Photos from the image-classification dataset "surface_dataset" in the GitHub repository hpcgarage/surface_dataset. Its 2 classes are: bad surface, good surface.

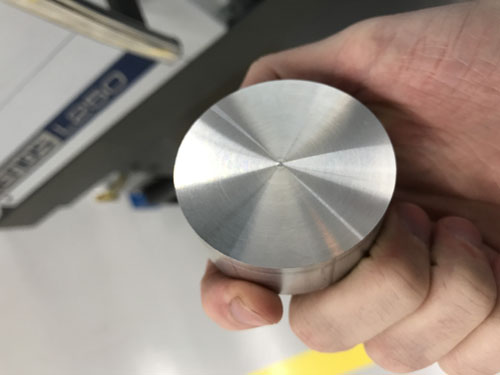
Label: good surface

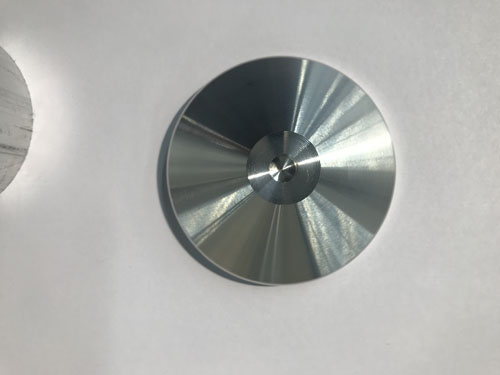
Label: good surface

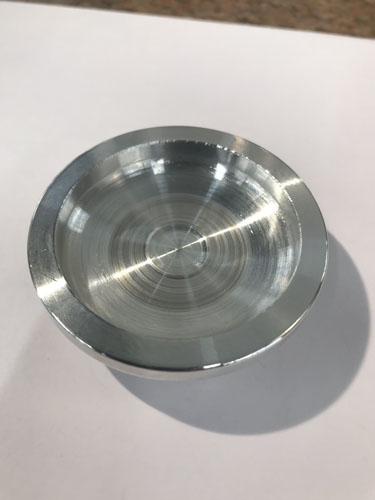
Label: bad surface

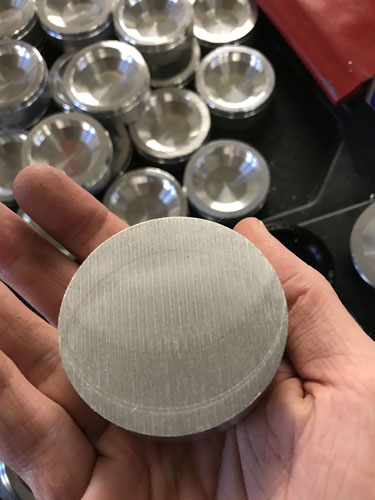
Label: bad surface

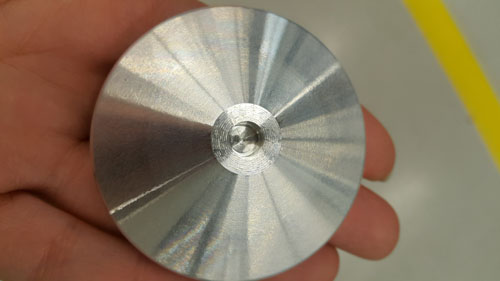
Label: good surface

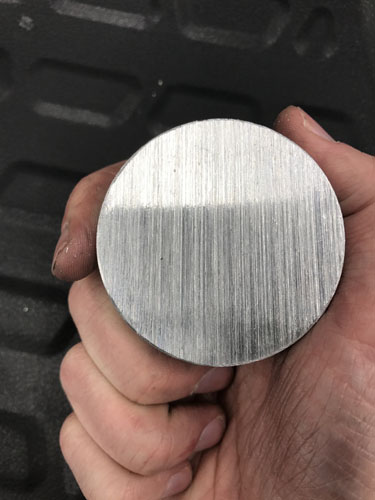
Label: bad surface
